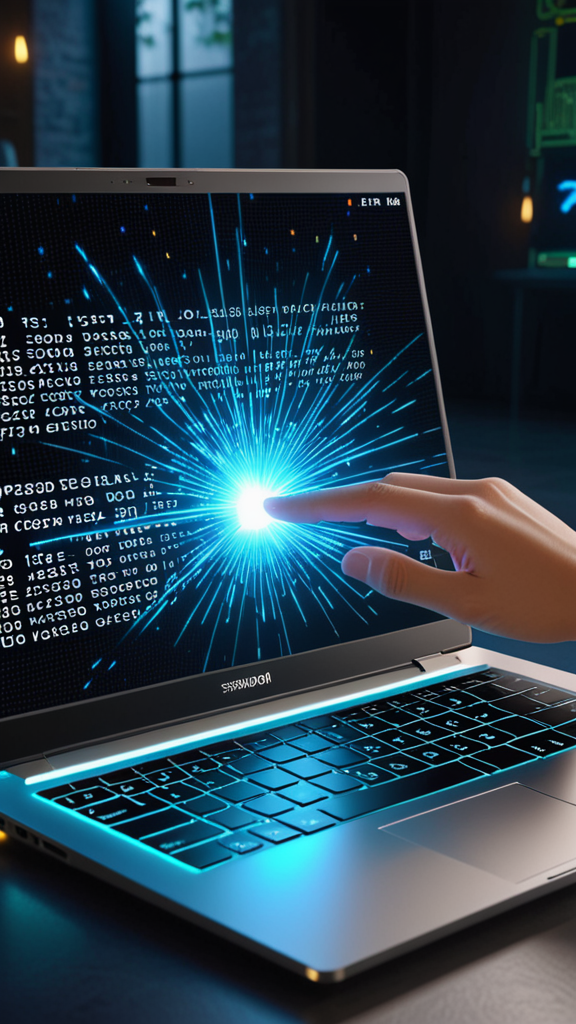
Generation parameters embedded in this image by AUTOMATIC1111 Stable Diffusion web UI or a fork of it (Forge, ...) (PNG 'parameters' text chunk):
A person swiftly typing their password on a modern, high-resolution laptop. As they finish typing, the screen erupts with a bright flash of light, symbolizing the speed and power with which quantum computers can render passwords obsolete., 8k, high quality, trending on artstation
Negative prompt: low quality, blurry, distorted, deformed, disfigured, bad anatomy, watermark, signature, out of frame, cropped
Steps: 50, Sampler: Euler a, Schedule type: Automatic, CFG scale: 7.0, Seed: 1379721835, Size: 576x1024, Model hash: 3d0e279924, Model: dreamshaperXL_v21TurboDPMSDE, Version: f2.0.1v1.10.1-previous-659-gc055f2d4